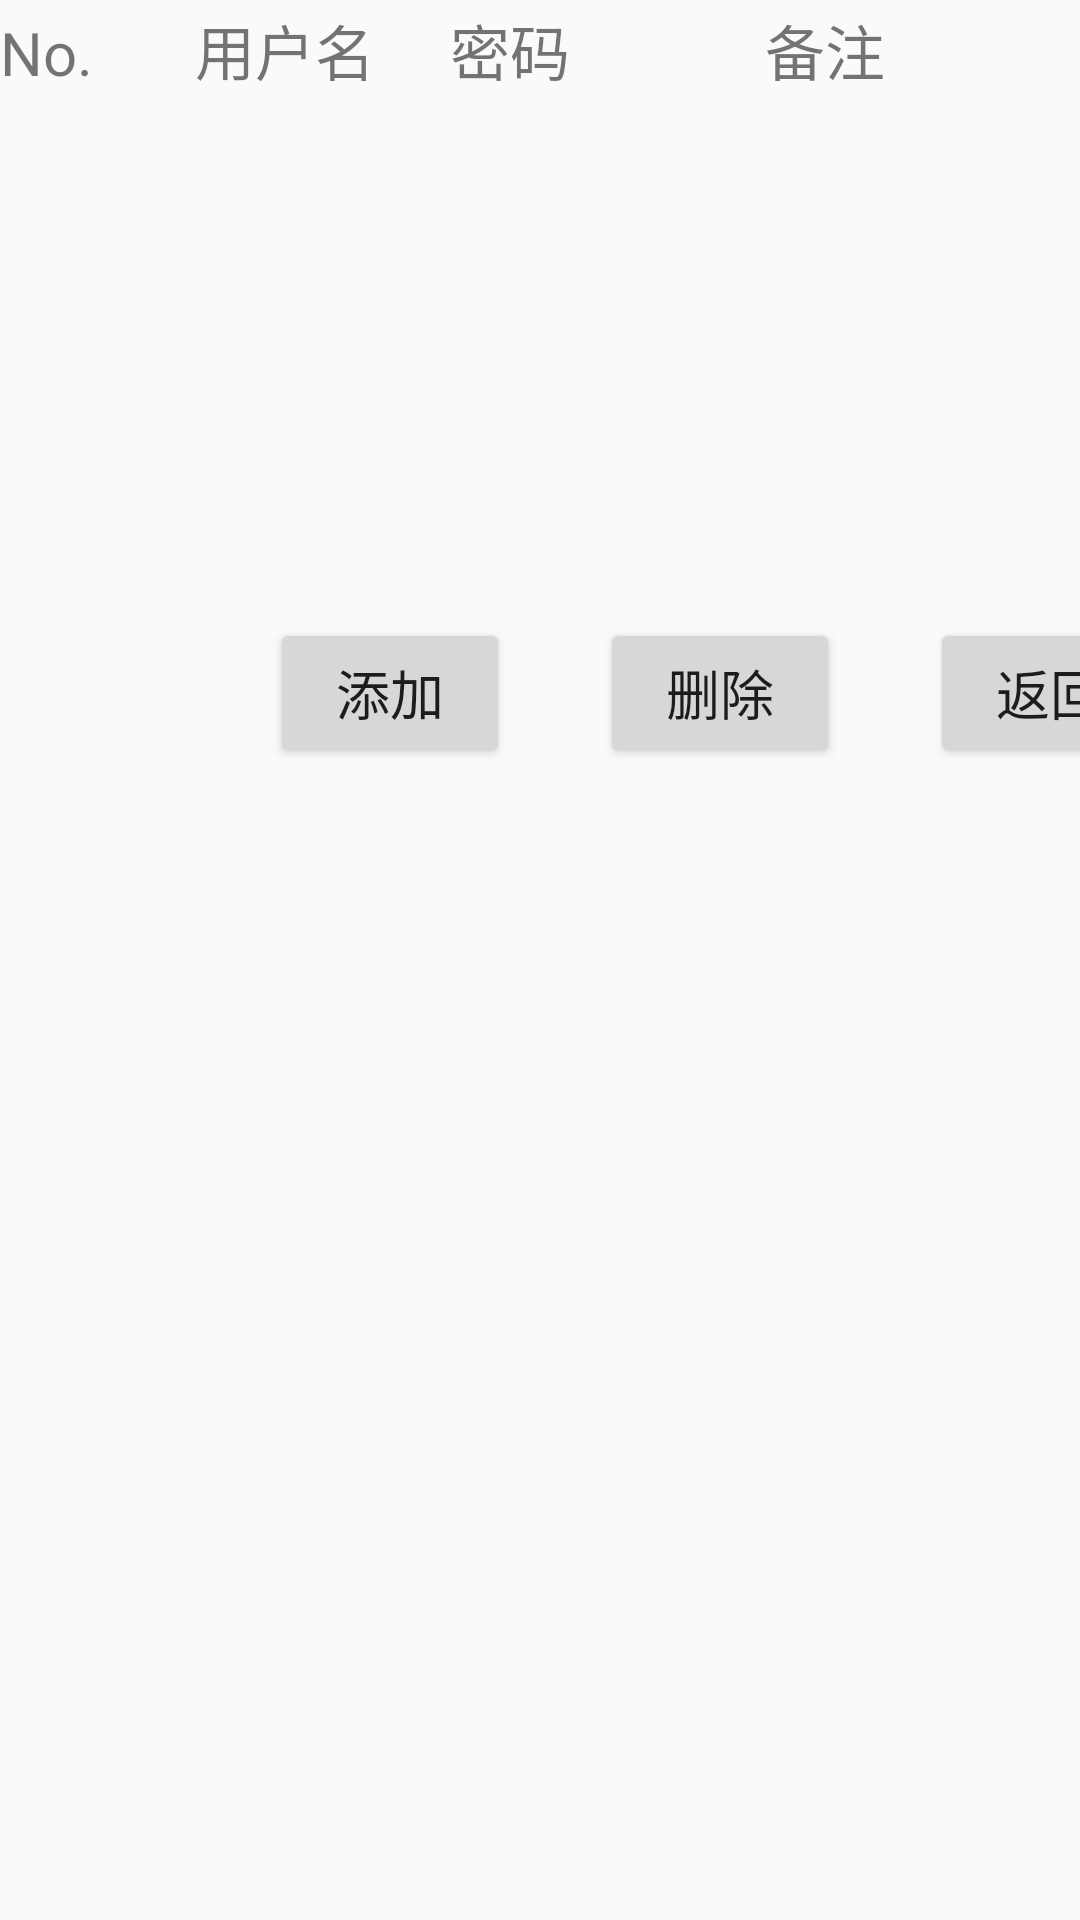

Here is an Android app screen rendered from its layout file. Give the layout XML and the strings, colors and styles it references.
<!-- AndroidManifest.xml: application theme AppTheme -->
<!-- res/layout/activity_set_user.xml -->
<?xml version="1.0" encoding="utf-8"?>
<LinearLayout xmlns:android="http://schemas.android.com/apk/res/android"
    android:layout_width="match_parent"
    android:layout_height="match_parent"
    android:orientation="vertical">

    <TableLayout
        android:layout_width="wrap_content"
        android:layout_height="200dp"
        android:stretchColumns="*"
        android:background="@drawable/text_listview_bg"
        >

        <TableRow android:background="@drawable/table_head"
            android:paddingTop="2dp">
            <TextView android:text="No."
                android:layout_width="60dp"
                android:layout_height="40dp"
                android:textSize="20sp"
                />
            <TextView android:text="用户名"
                android:layout_width="80dp"
                android:layout_height="40dp"
                android:textSize="20sp"
                />
            <TextView android:text="密码"
                android:layout_width="100dp"
                android:layout_height="40dp"
                android:textSize="20sp"
                />
            <TextView android:text="备注"
                android:layout_width="100dp"
                android:layout_height="40dp"
                android:textSize="20sp"
                />
        </TableRow>

        <ListView android:id="@+id/set_user_list_view"
            android:layout_width="match_parent"
            android:layout_height="wrap_content"
            android:gravity="center_vertical"
            android:textSize="20sp"
            />
    </TableLayout>

    <TableLayout
        android:layout_width="wrap_content"
        android:layout_height="wrap_content"
        >
        <TableRow
            android:paddingTop="6dp"
            android:paddingLeft="90dp">
            <Button
                android:id="@+id/set_user_button1"
                android:layout_width="80dp"
                android:layout_height="50dp"
                android:text="添加"
                android:textSize="18sp"
                />
            <TextView
                android:layout_width="30dp"
                android:layout_height="40dp"
                />
            <Button
                android:id="@+id/set_user_button2"
                android:layout_width="80dp"
                android:layout_height="50dp"
                android:text="删除"
                android:textSize="18sp"
                />
            <TextView
                android:layout_width="30dp"
                android:layout_height="40dp"
                />
            <Button
                android:id="@+id/set_user_button3"
                android:layout_width="80dp"
                android:layout_height="50dp"
                android:text="返回"
                android:textSize="18sp"
                />
        </TableRow>
    </TableLayout>

</LinearLayout>
<!-- resources referenced by this layout -->
<resources>
  <style name="AppTheme" parent="Theme.AppCompat.Light.NoActionBar">
          
          <item name="colorPrimary">@color/colorPrimary</item>
          <item name="colorPrimaryDark">@color/colorPrimaryDark</item>
          <item name="colorAccent">@color/colorAccent</item>
      </style>
  <color name="colorPrimary">#3F51B5</color>
  <color name="colorPrimaryDark">#303F9F</color>
  <color name="colorAccent">#FF4081</color>
</resources>
